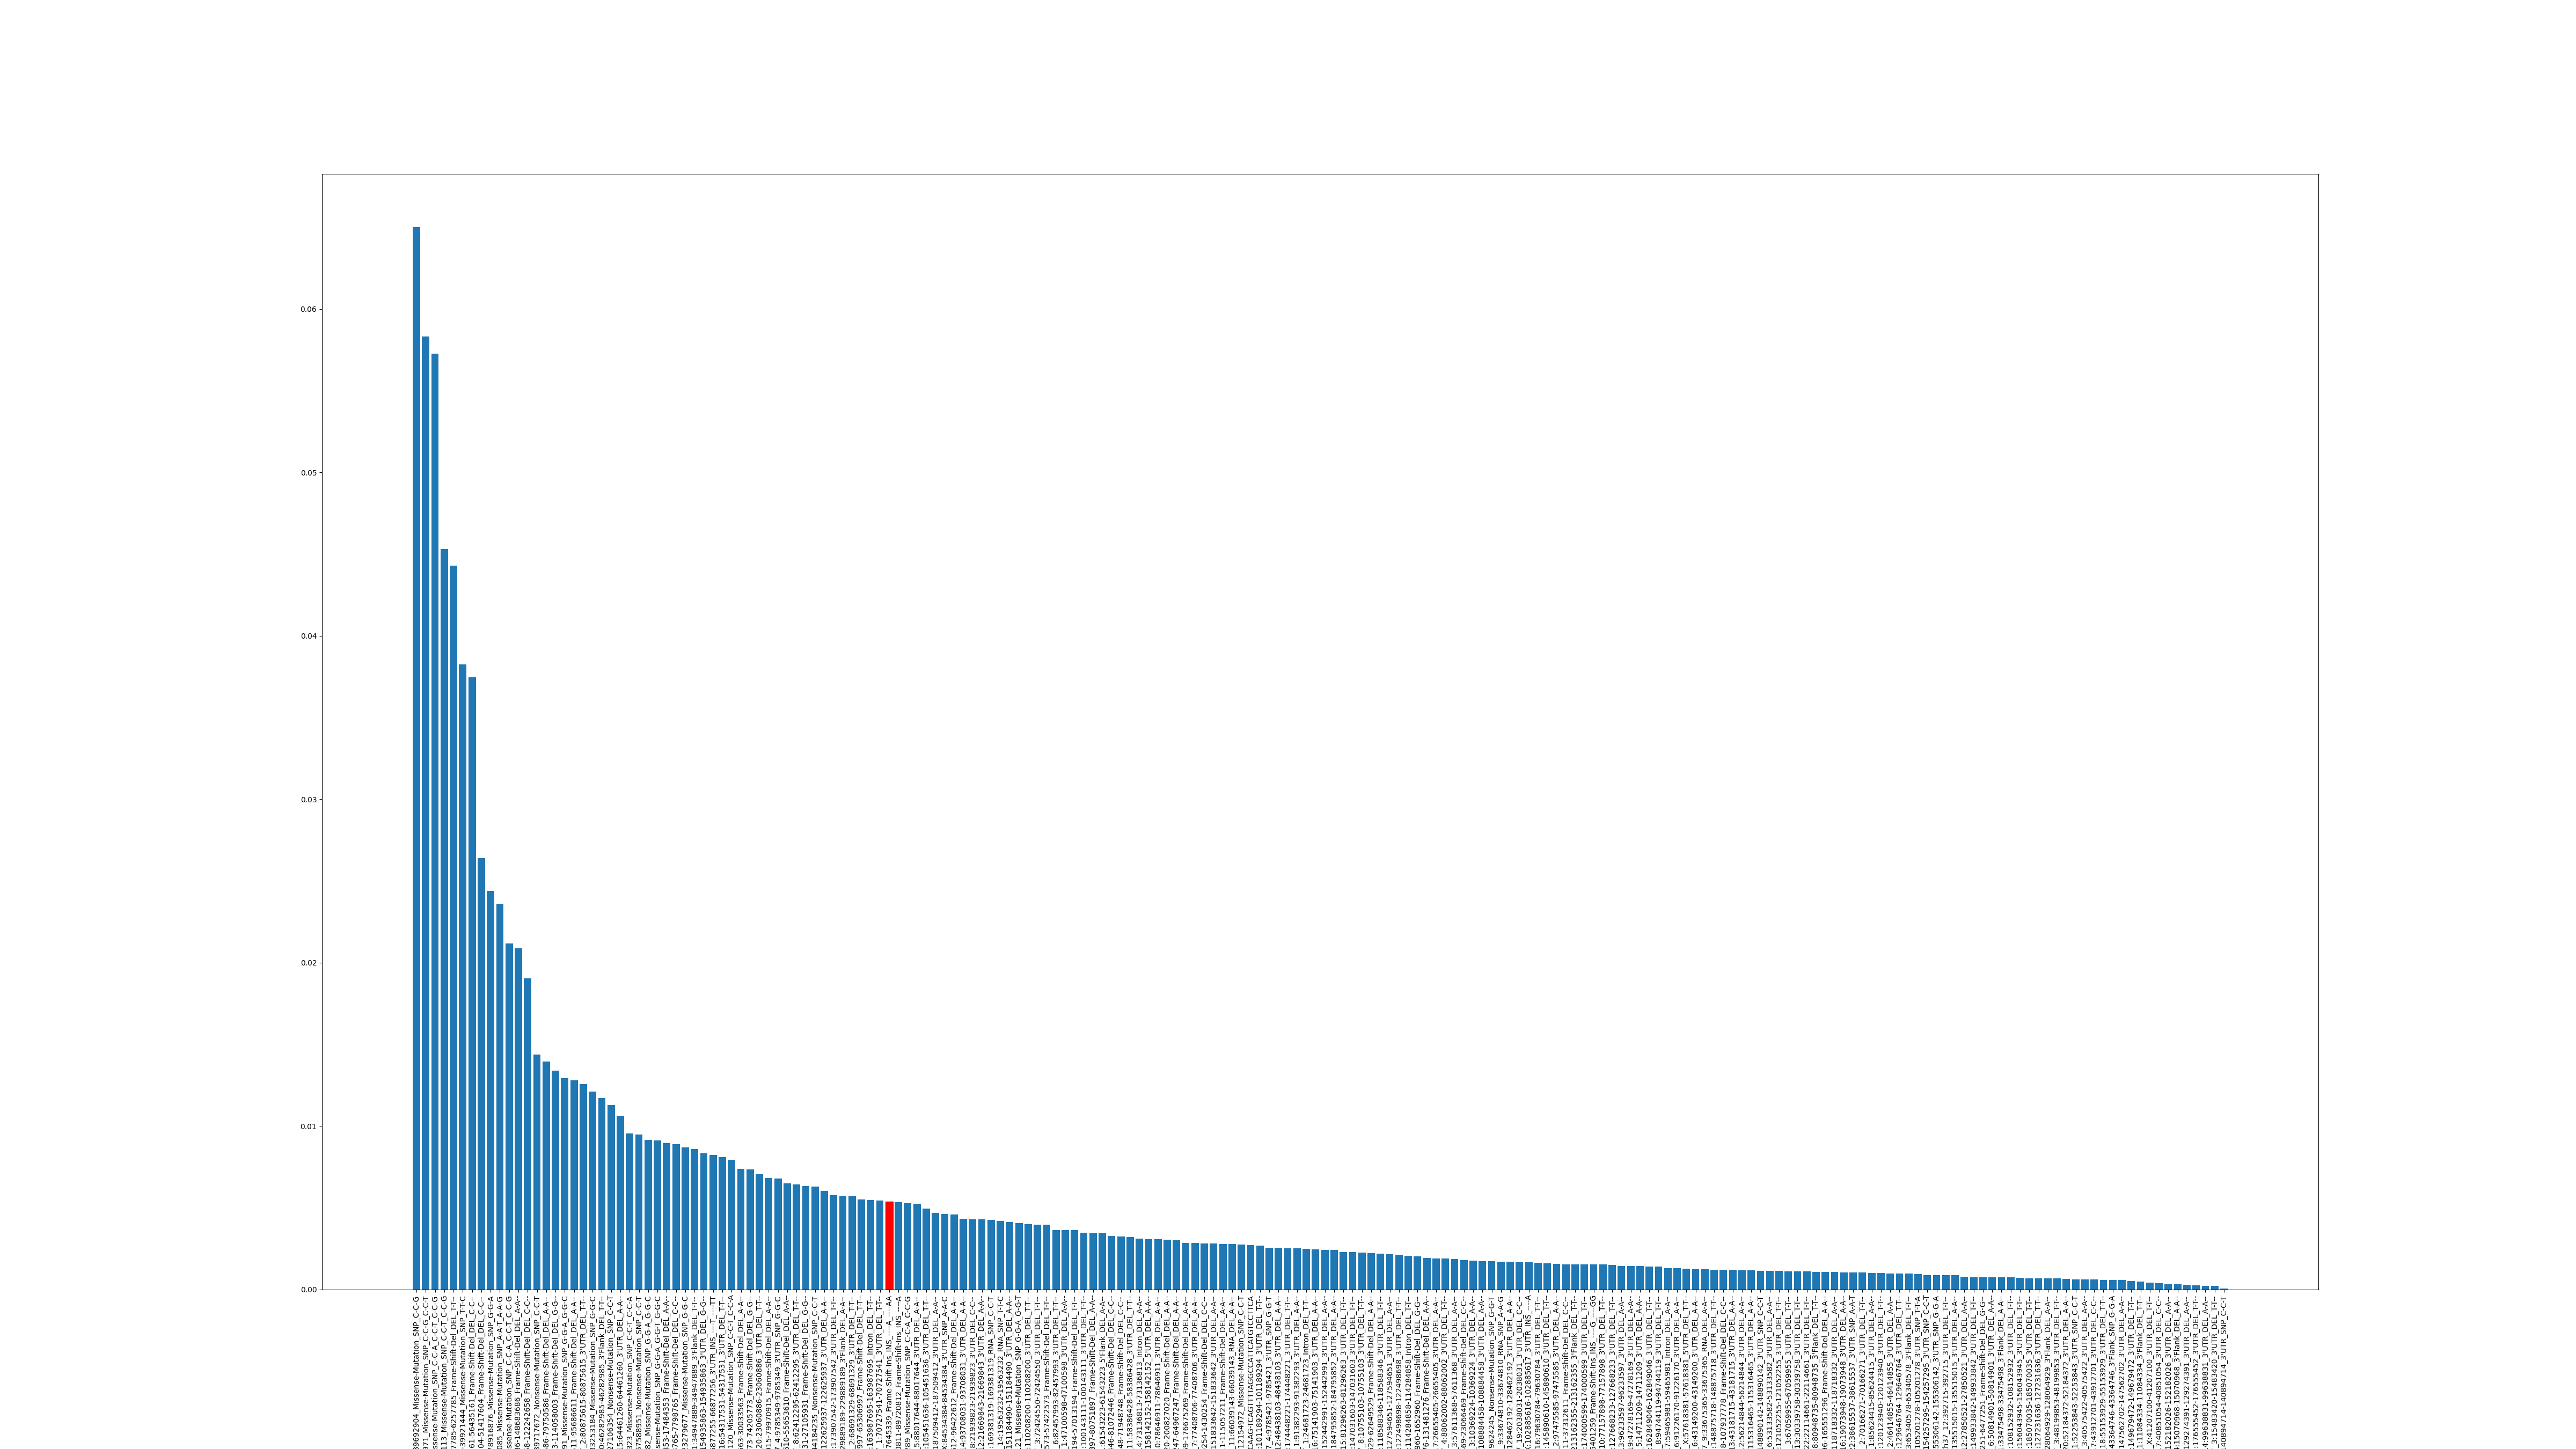

Data behind this chart, as committed beside it:
Mutation, Gini0, Gini1, Gini2, Gini3, Gini4, Gini5, Gini6, Gini7, Gini8, Gini9, Gini10, Gini_AVG
KRAS_GRCh37_12:25398284-25398284_Missens…, 0.05399, 0.07052, 0.03548, 0.06111, 0.06853, 0.06285, 0.05401, 0.04796, 0.04929, 0.07032, 0.04861, 0.06227
PTEN_GRCh37_10:89692904-89692904_Missens…, 0.0434, 0.06, 0.05958, 0.06588, 0.03862, 0.06107, 0.0597, 0.05741, 0.05584, 0.0364, 0.06494, 0.06029
PPP2R1A_GRCh37_19:52715971-52715971_Miss…, 0.04952, 0.05012, 0.05343, 0.05116, 0.05229, 0.05346, 0.05087, 0.04213, 0.05539, 0.04012, 0.05602, 0.05545
RPL22_GRCh37_1:6257785-6257785_Frame-Shi…, 0.03944, 0.0368, 0.04616, 0.04444, 0.03862, 0.03454, 0.05696, 0.02925, 0.03839, 0.04101, 0.04907, 0.04547
CTNNB1_GRCh37_3:41266113-41266113_Missen…, 0.04156, 0.04307, 0.03778, 0.03454, 0.03706, 0.03497, 0.04918, 0.03649, 0.03339, 0.02895, 0.03979, 0.04168
BCOR_GRCh37_X:39921444-39921444_Missense…, 0.03974, 0.03455, 0.01469, 0.02436, 0.03274, 0.03913, 0.03934, 0.03864, 0.04074, 0.03937, 0.03032, 0.03736
RNF43_GRCh37_17:56435161-56435161_Frame-…, 0.04113, 0.0306, 0.02963, 0.02518, 0.03281, 0.02166, 0.0257, 0.0421, 0.03318, 0.0401, 0.0334, 0.03555
DOCK3_GRCh37_3:51417604-51417604_Frame-S…, 0.03664, 0.01727, 0.02139, 0.03143, 0.02422, 0.0262, 0.04032, 0.0266, 0.02973, 0.018, 0.0226, 0.02944
PIK3CA_GRCh37_3:178916876-178916876_Miss…, 0.01739, 0.02285, 0.02256, 0.02458, 0.02255, 0.01446, 0.01501, 0.02628, 0.02513, 0.0288, 0.02594, 0.02455
PIK3CA_GRCh37_3:178952085-178952085_Miss…, 0.01975, 0.02222, 0.02431, 0.01464, 0.02518, 0.02181, 0.02463, 0.02364, 0.02234, 0.0285, 0.01489, 0.02419
CTNNB1_GRCh37_3:41266101-41266101_Missen…, 0.01333, 0.02219, 0.02049, 0.02104, 0.02357, 0.01988, 0.02049, 0.02843, 0.01454, 0.02518, 0.02722, 0.02364
SETD1B_GRCh37_12:122242658-122242658_Fra…, 0.02201, 0.01867, 0.02043, 0.0198, 0.005125, 0.02291, 0.02056, 0.01992, 0.01879, 0.01873, 0.01768, 0.02046
ACVR2A_GRCh37_2:148683686-148683686_Fram…, 0.01294, 0.01518, 0.01589, 0.01784, 0.01906, 0.01015, 0.01322, 0.0184, 0.02436, 0.01977, 0.01856, 0.01854
CTNNA2_GRCh37_2:80875615-80875615_3'UTR_…, 0.01165, 0.007864, 0.01343, 0.0133, 0.01399, 0.01492, 0.0109, 0.01519, 0.01249, 0.01554, 0.01441, 0.01437
PTEN_GRCh37_10:89717672-89717672_Nonsens…, 0.01547, 0.01426, 0.01539, 0.01144, 0.01447, 0.01402, 0.01279, 0.01293, 0.01122, 0.01541, 0.004648, 0.0142
ESRP1_GRCh37_8:95686611-95686611_Frame-S…, 0.01025, 0.0165, 0.01657, 0.01353, 0.008387, 0.01903, 0.008152, 0.01897, 0.01125, 0.007825, 0.0109, 0.01414
NCOA3_GRCh37_20:46282985-46282985_3'Flan…, 0.01499, 0.01059, 0.01348, 0.01169, 0.01316, 0.006567, 0.01178, 0.01547, 0.01278, 0.0164, 0.01436, 0.01413
PIK3CA_GRCh37_3:178936091-178936091_Miss…, 0.01149, 0.01627, 0.01424, 0.01243, 0.01064, 0.005059, 0.01751, 0.01076, 0.01303, 0.01078, 0.01244, 0.01346
ZBTB20_GRCh37_3:114058003-114058003_Fram…, 0.0101, 0.01283, 0.0167, 0.01484, 0.01092, 0.002932, 0.01651, 0.01255, 0.01445, 0.007152, 0.01246, 0.01314
POLE_GRCh37_12:133253184-133253184_Misse…, 0.01266, 0.01192, 0.01355, 0.01087, 0.01184, 0.0133, 0.01208, 0.0134, 0.008682, 0.008411, 0.01371, 0.01304
KIAA1024_GRCh37_15:79750586-79750586_Fra…, 0.01871, 0.01011, 0.01084, 0.008759, 0.01334, 0.01697, 0.01111, 0.01134, 0.01022, 0.007658, 0.008626, 0.01277
ARID1A_GRCh37_1:27106354-27106354_Nonsen…, 0.009662, 0.01086, 0.01225, 0.00907, 0.01064, 0.01246, 0.005505, 0.009035, 0.01014, 0.009558, 0.01373, 0.01129
PIK3R1_GRCh37_5:67588951-67588951_Nonsen…, 0.009022, 0.01089, 0.008075, 0.01057, 0.01074, 0.009796, 0.006678, 0.007782, 0.01064, 0.008511, 0.007082, 0.009977
CSNK1G1_GRCh37_15:64461260-64461260_3'UT…, 0.008488, 0.007502, 0.007115, 0.01144, 0.008049, 0.008858, 0.007952, 0.007097, 0.01094, 0.009782, 0.006922, 0.009415
DONSON_GRCh37_21:34947889-34947889_3'Fla…, 0.01362, 0.003926, 0.01103, 0.008115, 0.008651, 0.008253, 0.008937, 0.004684, 0.005554, 0.007485, 0.01167, 0.009193
CNTLN_GRCh37_9:17484353-17484353_Frame-S…, 0.007592, 0.007302, 0.008276, 0.007826, 0.009361, 0.001562, 0.007816, 0.007582, 0.01174, 0.01158, 0.01105, 0.009169
FGFR2_GRCh37_10:123279677-123279677_Miss…, 0.006467, 0.006695, 0.007377, 0.00991, 0.01021, 0.006398, 0.007317, 0.006963, 0.007554, 0.01041, 0.009107, 0.008841
PIK3CA_GRCh37_3:178936082-178936082_Miss…, 0.007348, 0.006208, 0.009623, 0.008522, 0.00773, 0.006482, 0.009071, 0.007832, 0.007204, 0.008694, 0.009284, 0.0088
PPP2R1A_GRCh37_19:52716323-52716323_Miss…, 0.007465, 0.007281, 0.008718, 0.009024, 0.006795, 0.00784, 0.004728, 0.00867, 0.007894, 0.00903, 0.009599, 0.008705
CHD3_GRCh37_17:7798765-7798765_Frame-Shi…, 0.001528, 0.006538, 0.01221, 0.007439, 0.01406, 0.006533, 0.005894, 0.009497, 0.009124, 0.00131, 0.01008, 0.008422
TP53_GRCh37_17:7577120-7577120_Missense-…, 0.006523, 0.004515, 0.007224, 0.008609, 0.009214, 0.008398, 0.007003, 0.006626, 0.008451, 0.008399, 0.005057, 0.008002
DRD5_GRCh37_4:9785349-9785349_3'UTR_SNP_…, 0.009363, 0.006785, 0.009208, 0.002713, 0.008169, 0.0088, 0.0104, 0.003375, 0.007492, 0.008951, 0.004602, 0.007986
KCNA4_GRCh37_11:30033563-30033563_Frame-…, 0.01034, 0.005061, 0.007566, 0.007459, 0.007291, 0.003276, 0.007674, 0.008619, 0.007352, 0.007737, 0.007207, 0.007958
PTEN_GRCh37_10:89692905-89692905_Missens…, 0.006506, 0.006819, 0.005751, 0.007115, 0.006527, 0.006828, 0.007032, 0.00844, 0.006598, 0.009641, 0.006738, 0.0078
PCDH9_GRCh37_13:66877255-66877256_3'UTR_…, 0.004918, 0.009906, 0.009744, 0.009164, 0.003514, 0.008871, 0.004665, 0.006495, 0.008547, 0.007289, 0.00438, 0.007749
CD93_GRCh37_20:23060886-23060886_3'UTR_D…, 0.006955, 0.005556, 0.005288, 0.005366, 0.008058, 0.01053, 0.009387, 0.005364, 0.007341, 0.005425, 0.00571, 0.007498
SHC1_GRCh37_1:154935863-154935863_3'UTR_…, 0.009231, 0.009619, 0.007299, 0.004214, 0.005427, 0.00704, 0.005988, 0.01089, 0.002897, 0.006582, 0.00574, 0.007493
MSH3_GRCh37_5:79970915-79970915_Frame-Sh…, 0.008238, 0.01037, 0.007004, 0.003008, 0.007959, 0.008369, 0.005416, 0.007484, 0.002937, 0.005791, 0.007119, 0.007369
ELMSAN1_GRCh37_14:74205773-74205773_Fram…, 0.009343, 0.002933, 0.006231, 0.004352, 0.008791, 0.01048, 0.006712, 0.003085, 0.006322, 0.005197, 0.009109, 0.007255
FAT1_GRCh37_4:187509412-187509412_3'UTR_…, 0.005369, 0.008389, 0.00557, 0.003041, 0.008831, 0.008847, 0.003352, 0.008319, 0.004609, 0.008339, 0.003098, 0.006776
IRX3_GRCh37_16:54317531-54317531_3'UTR_D…, 0.01078, 0.003256, 0.005409, 0.00474, 0.004423, 0.006296, 0.005354, 0.007481, 0.005959, 0.003505, 0.009926, 0.006713
TRIM51_GRCh37_11:55653610-55653610_Frame…, 0.006831, 0.006243, 0.007024, 0.005626, 0.007455, 0.002656, 0.004757, 0.004315, 0.008106, 0.006572, 0.006886, 0.006647
JAK1_GRCh37_1:65306997-65306997_Frame-Sh…, 0.009659, 0.002317, 0.007315, 0.007238, 0.004587, 0.005519, 0.005648, 0.004875, 0.005255, 0.00553, 0.006979, 0.006492
CLVS1_GRCh37_8:62412295-62412295_3'UTR_D…, 0.002862, 0.00487, 0.005374, 0.005486, 0.006852, 0.009521, 0.006441, 0.006729, 0.003523, 0.00529, 0.006387, 0.006334
FBXO48_GRCh37_2:68691329-68691329_3'UTR_…, 0.005089, 0.004084, 0.001299, 0.006628, 0.005765, 0.006915, 0.005624, 0.006756, 0.007769, 0.008642, 0.004556, 0.006313
ANKRD13C_GRCh37_1:70727541-70727541_3'UT…, 0.004516, 0.005629, 0.003864, 0.005721, 0.005708, 0.006199, 0.005102, 0.007263, 0.002705, 0.009588, 0.004711, 0.0061
QKI_GRCh37_6:163987695-163987695_Intron_…, 0.004568, 0.006379, 0.002498, 0.004259, 0.006034, 0.006703, 0.006056, 0.003488, 0.004576, 0.006112, 0.004112, 0.005478
HAS2_GRCh37_8:122625937-122625937_3'UTR_…, 0.006192, 0.006936, 0.002471, 0.009474, 0.005699, 0.003234, 0.005801, 0.003291, 0.004696, 0.00468, 0.001255, 0.005373
CTCF_GRCh37_16:67645338-67645339_Frame-S…, 0.00388, 0.004342, 0.006036, 0.005343, 0.005092, 0.006636, 0.002358, 0.00582, 0.004523, 0.004666, 0.004878, 0.005358
POF1B_GRCh37_X:84534384-84534384_3'UTR_S…, 0.005152, 0.006373, 0.003141, 0.003333, 0.005158, 0.004745, 0.007881, 0.004556, 0.004672, 0.00261, 0.00541, 0.005303
LTV1_GRCh37_6:144184235-144184235_Nonsen…, 0.005153, 0.004968, 0.005551, 0.005828, 0.005652, 0.007068, 0.001007, 0.005154, 0.004083, 0.004587, 0.003888, 0.005294
G3BP1_GRCh37_5:151184490-151184490_3'UTR…, 0.004769, 0.006862, 0.003097, 0.003359, 0.005677, 0.006344, 0.003642, 0.007039, 0.002993, 0.003533, 0.004597, 0.005191
GOLT1B_GRCh37_12:21669843-21669843_3'UTR…, 0.002456, 0.005571, 0.00571, 0.003327, 0.006131, 0.00453, 0.004207, 0.005496, 0.004087, 0.004299, 0.004186, 0.005
MEF2C_GRCh37_5:88017644-88017644_3'UTR_D…, 0.005747, 0.005261, 0.007895, 0.004249, 0.000867, 0.004881, 0.002514, 0.002146, 0.004811, 0.004564, 0.006623, 0.004956
MUM1L1_GRCh37_X:105451636-105451636_3'UT…, 0.004161, 0.003935, 0.007763, 0.002208, 0.001563, 0.005285, 0.005153, 0.00387, 0.00495, 0.002989, 0.006995, 0.004887
RC3H1_GRCh37_1:173907542-173907542_3'UTR…, 0.0009871, 0.005037, 0.005042, 0.006196, 0.002422, 0.008278, 0.00339, 0.005853, 0.003982, 0.005633, 0.001661, 0.004848
POLE_GRCh37_12:133250289-133250289_Misse…, 0.001274, 0.004841, 0.004655, 0.004409, 0.006558, 0.003906, 0.005134, 0.004049, 0.003248, 0.005709, 0.004033, 0.004782
ARID1A_GRCh37_1:27105931-27105931_Frame-…, 0.002905, 0.005196, 0.002288, 0.006927, 0.003882, 0.001255, 0.007521, 0.003576, 0.003725, 0.004575, 0.004981, 0.004683
RYBP_GRCh37_3:72424550-72424550_3'UTR_DE…, 0.005302, 0.003868, 0.004603, 0.008187, 0.001971, 0.004319, 0.004013, 0.002819, 0.002626, 0.003834, 0.005034, 0.004658
POTEG_GRCh37_14:19563232-19563232_RNA_SN…, 0.006005, 0.003038, 0.003936, 0.003321, 0.00456, 0.004603, 0.002476, 0.002935, 0.001867, 0.00679, 0.006639, 0.004617
... 136 more rows
